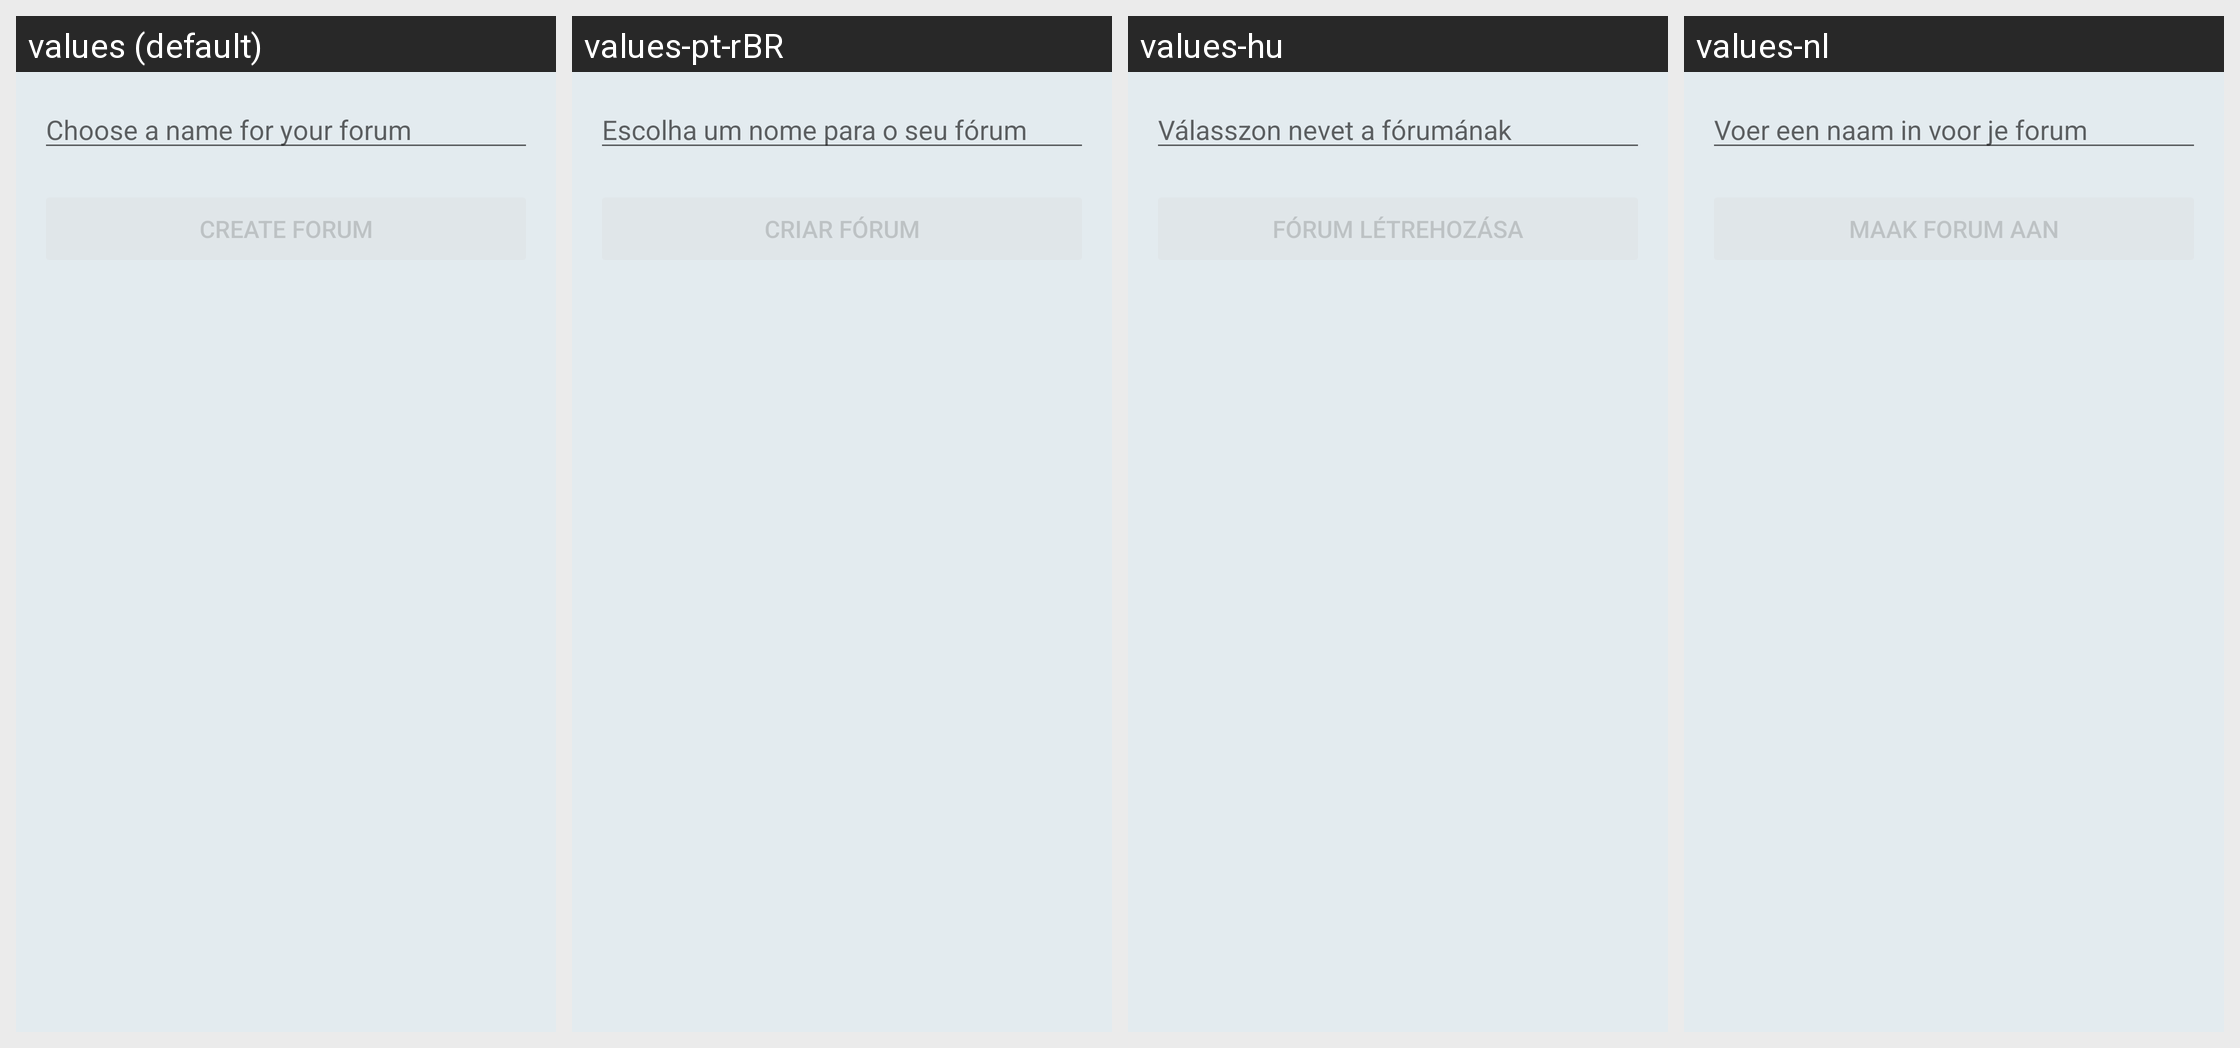

The same Android screen rendered under several of its app's locales, left to right. List the strings drawn on it with the default value and each locale's translation.
Android screen res/layout/activity_create_forum.xml rendered under 4 locales, left to right: values (default), values-pt-rBR, values-hu, values-nl. Device: Nexus 5 (rendered at 1080×1920; each locale shown at half size, 540×960, under a caption strip naming it); theme BriarTheme.
Other locales in the repository, not shown: values-af, values-am, values-ar, values-ast, values-az, values-be, values-bg, values-bn, values-br, values-bs, values-ca, values-cs, values-da, values-de, values-el, values-en-rIN, values-en-rXC, values-es, values-es-rUS, values-et, values-eu, values-fa, values-fi, values-fr, values-fr-rCA, values-gl, values-gu, values-he, values-hi, values-hr, values-hy, values-in, values-is, values-it, values-iw, values-ja, values-ka, values-kk, values-km, values-kn, values-ko, values-ky, values-lo, values-lt, values-lv, values-mk, values-ml, values-mn, values-mr, values-ms, values-my, values-nb, values-ne, values-oc, values-pa, values-pl, values-pt, values-pt-rPT, values-ro, values-ru, values-si, values-sk, values-sl, values-sq, values-sr, values-sv, values-sw, values-ta, values-te, values-th, values-tl, values-tr, values-uk, values-ur, values-uz, values-vi, values-zh-rCN, values-zh-rHK, values-zh-rTW, values-zu.
Strings drawn on this screen, with the default value and each locale's value (text and hints the layout hard-codes, and strings that could not be matched under every locale, appear in the picture but are not listed):

choose_forum_hint
  values: Choose a name for your forum
  values-pt-rBR: Escolha um nome para o seu fórum
  values-hu: Válasszon nevet a fórumának
  values-nl: Voer een naam in voor je forum

create_forum_button
  values: Create Forum
  values-pt-rBR: Criar fórum
  values-hu: Fórum létrehozása
  values-nl: Maak forum aan
